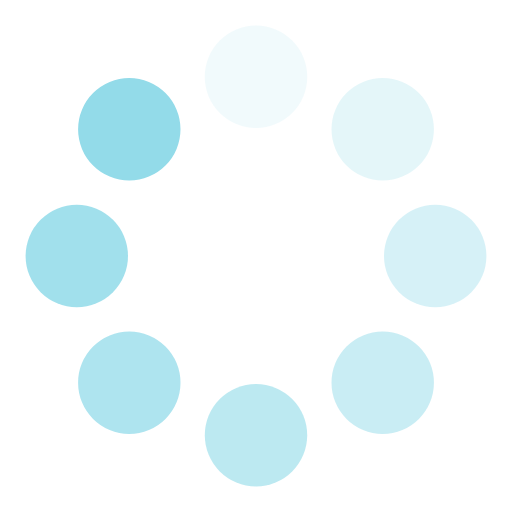
t = 0.00 s
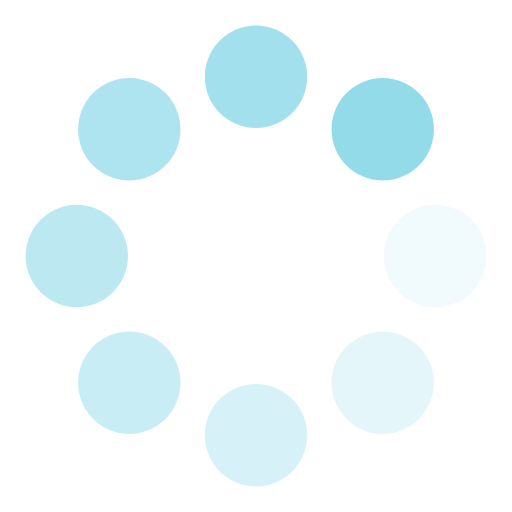
t = 0.25 s
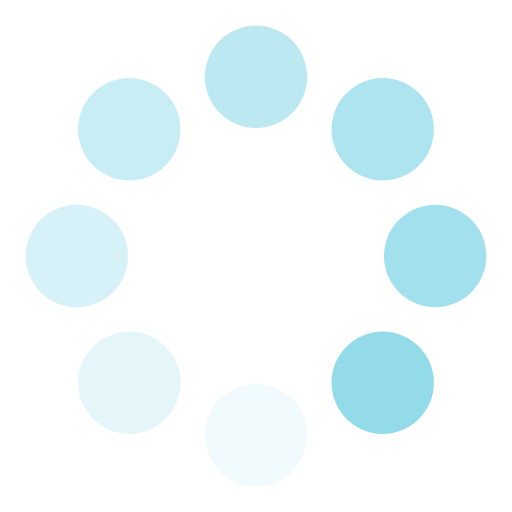
t = 0.50 s
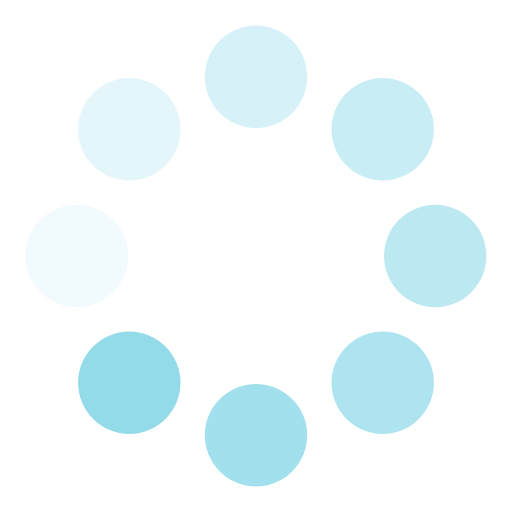
t = 0.75 s

The animated SVG that drew these frames (rendered in a browser with its animation timeline set to each time). Animation: 8 SMIL elements (animate=8); one cycle of 1.00 s, repeats indefinitely.

<?xml version="1.0" encoding="utf-8"?>
<svg xmlns="http://www.w3.org/2000/svg" xmlns:xlink="http://www.w3.org/1999/xlink" style="margin: auto; background: none; display: block; shape-rendering: auto;" width="200px" height="200px" viewBox="0 0 100 100" preserveAspectRatio="xMidYMid">
<g transform="rotate(0 50 50)">
  <rect x="40" y="5" rx="10" ry="10" width="20" height="20" fill="#93dbe9">
    <animate attributeName="opacity" values="1;0" keyTimes="0;1" dur="1s" begin="-0.875s" repeatCount="indefinite"></animate>
  </rect>
</g><g transform="rotate(45 50 50)">
  <rect x="40" y="5" rx="10" ry="10" width="20" height="20" fill="#93dbe9">
    <animate attributeName="opacity" values="1;0" keyTimes="0;1" dur="1s" begin="-0.75s" repeatCount="indefinite"></animate>
  </rect>
</g><g transform="rotate(90 50 50)">
  <rect x="40" y="5" rx="10" ry="10" width="20" height="20" fill="#93dbe9">
    <animate attributeName="opacity" values="1;0" keyTimes="0;1" dur="1s" begin="-0.625s" repeatCount="indefinite"></animate>
  </rect>
</g><g transform="rotate(135 50 50)">
  <rect x="40" y="5" rx="10" ry="10" width="20" height="20" fill="#93dbe9">
    <animate attributeName="opacity" values="1;0" keyTimes="0;1" dur="1s" begin="-0.5s" repeatCount="indefinite"></animate>
  </rect>
</g><g transform="rotate(180 50 50)">
  <rect x="40" y="5" rx="10" ry="10" width="20" height="20" fill="#93dbe9">
    <animate attributeName="opacity" values="1;0" keyTimes="0;1" dur="1s" begin="-0.375s" repeatCount="indefinite"></animate>
  </rect>
</g><g transform="rotate(225 50 50)">
  <rect x="40" y="5" rx="10" ry="10" width="20" height="20" fill="#93dbe9">
    <animate attributeName="opacity" values="1;0" keyTimes="0;1" dur="1s" begin="-0.25s" repeatCount="indefinite"></animate>
  </rect>
</g><g transform="rotate(270 50 50)">
  <rect x="40" y="5" rx="10" ry="10" width="20" height="20" fill="#93dbe9">
    <animate attributeName="opacity" values="1;0" keyTimes="0;1" dur="1s" begin="-0.125s" repeatCount="indefinite"></animate>
  </rect>
</g><g transform="rotate(315 50 50)">
  <rect x="40" y="5" rx="10" ry="10" width="20" height="20" fill="#93dbe9">
    <animate attributeName="opacity" values="1;0" keyTimes="0;1" dur="1s" begin="0s" repeatCount="indefinite"></animate>
  </rect>
</g>
</svg>